Image classification data set "spectrograms_stft_5s_grayscale" (MalakarEresh/Parkinson-Detection- on GitHub). Class labels (2): healthy, parkinson.

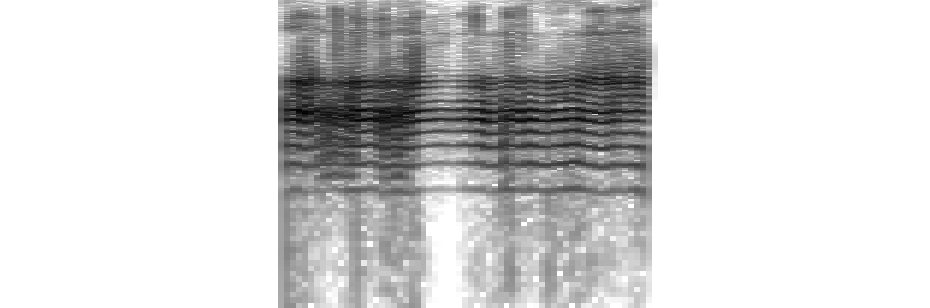
Label: healthy

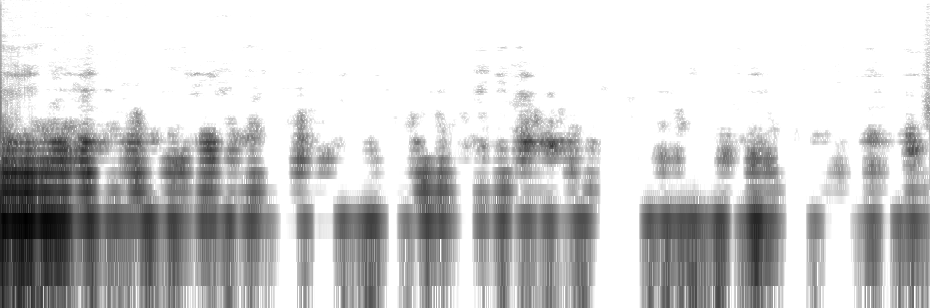
Label: parkinson

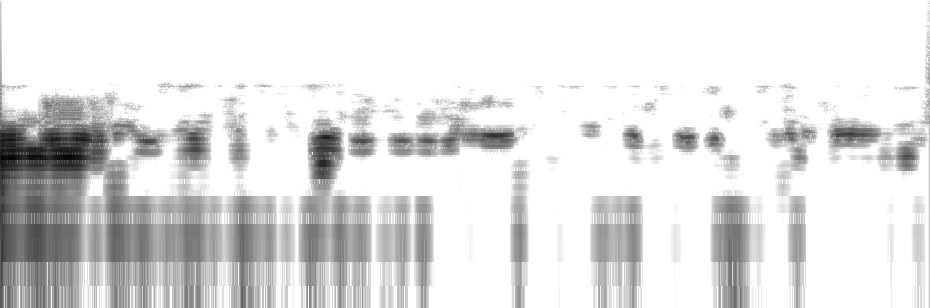
Label: healthy

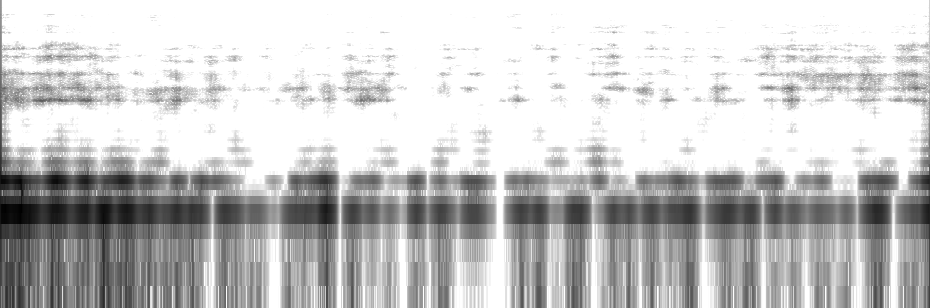
Label: parkinson

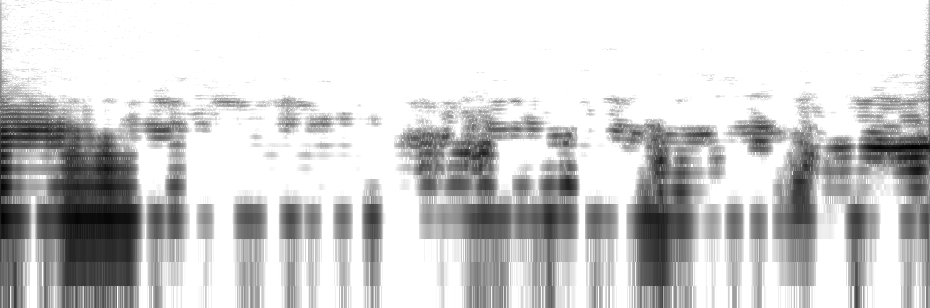
Label: healthy

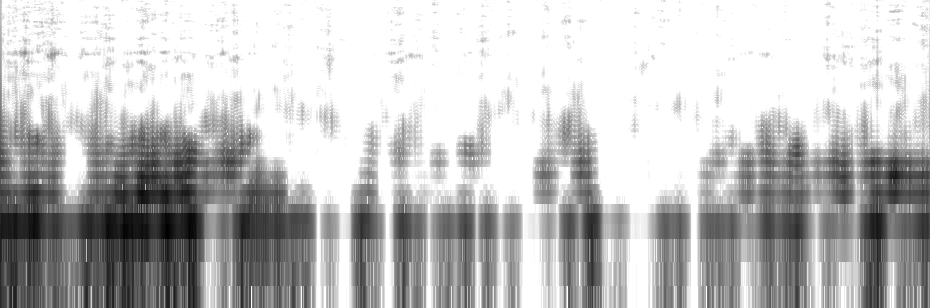
Label: parkinson
